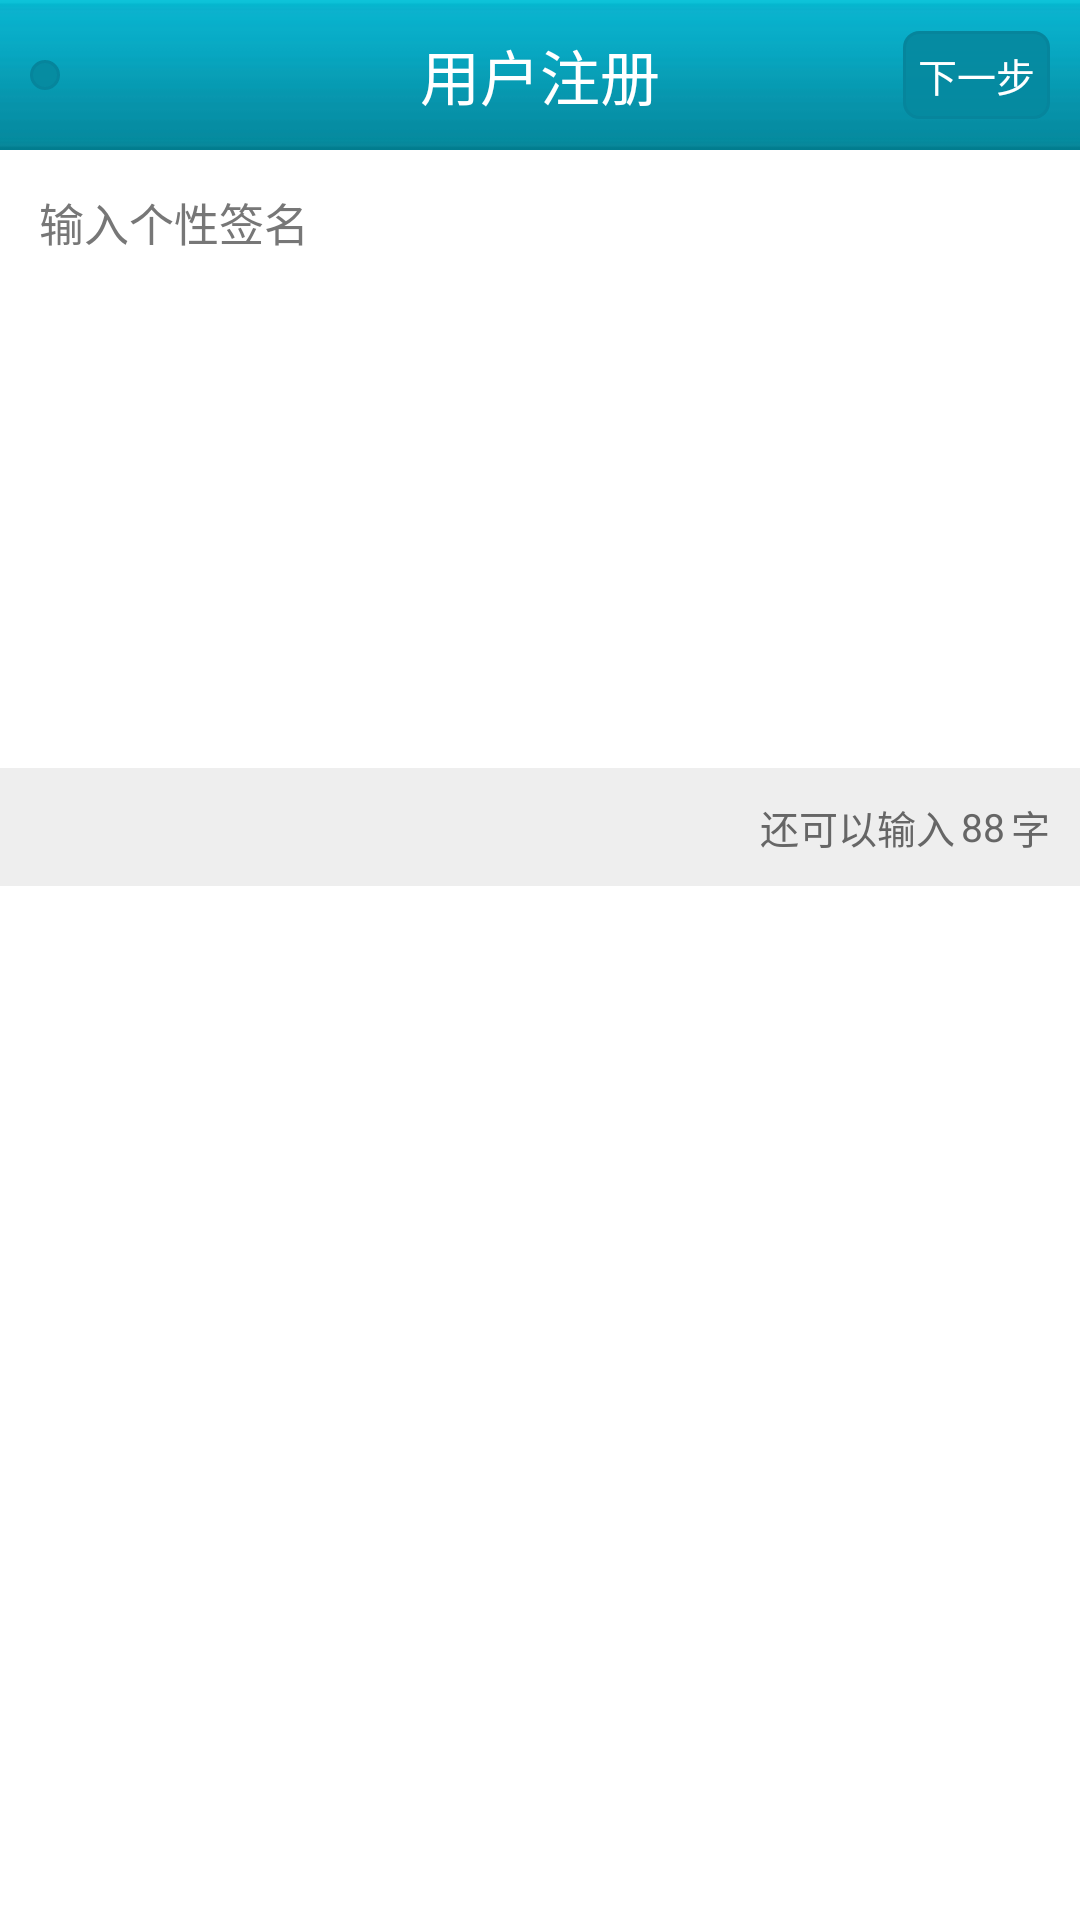

Reconstruct the res/layout file that produces this screen, plus the resources it refers to.
<!-- AndroidManifest.xml: application theme android:Theme.Black.NoTitleBar -->
<!-- res/layout/activity_update_indiv_sign.xml -->
<?xml version="1.0" encoding="utf-8"?>
<LinearLayout xmlns:android="http://schemas.android.com/apk/res/android"
    android:layout_width="match_parent"
    android:layout_height="match_parent"
    android:background="@color/white"
    android:orientation="vertical" >

    <include layout="@layout/title_bar_activity" />

    <EditText
        android:id="@+id/id_et_update_indiv_sign"
        android:layout_width="match_parent"
        android:layout_height="wrap_content"
        android:minHeight="200dp"
        android:layout_margin="@dimen/space_3"
        android:background="@color/white"
        android:gravity="start"
        android:hint="@string/update_indiv_sign_hint"
        android:inputType="textMultiLine"
        android:maxLines="10"
        android:padding="@dimen/space_10"
        android:textColor="@color/black"
        android:textColorHint="#777777"
        android:textSize="@dimen/text_size_15" />

    <LinearLayout
        android:layout_width="match_parent"
        android:layout_height="wrap_content"
        android:background="@color/app_base_bg"
        android:gravity="end|center_vertical"
        android:orientation="horizontal"
        android:padding="@dimen/space_10" >

        <TextView
            android:layout_width="wrap_content"
            android:layout_height="wrap_content"
            android:text="@string/update_indiv_sign_tips_first"
            android:textColor="#666666"
            android:textSize="@dimen/text_size_13" />
        
        <TextView
            android:id="@+id/id_tv_remain_words"
            android:layout_width="wrap_content"
            android:layout_height="wrap_content"
            android:text="88"
            android:paddingLeft="@dimen/space_2"
            android:paddingRight="@dimen/space_2"
            android:textColor="#666666"
            android:textSize="@dimen/text_size_13" />

        <TextView
            android:layout_width="wrap_content"
            android:layout_height="wrap_content"
            android:text="@string/update_indiv_sign_tips_last"
            android:textColor="#666666"
            android:textSize="@dimen/text_size_13" />
    </LinearLayout>

    <View
        android:layout_width="match_parent"
        android:layout_height="match_parent"
        android:background="@color/white" />

</LinearLayout>
<!-- res/layout/title_bar_activity.xml (included above) -->
<?xml version="1.0" encoding="utf-8"?>
<RelativeLayout xmlns:android="http://schemas.android.com/apk/res/android"
    android:layout_width="match_parent"
    android:layout_height="50dp"
    android:background="@drawable/head_bg" >

    <TextView
        android:id="@+id/title_bar_left"
        android:layout_width="wrap_content"
        android:layout_height="wrap_content"
        android:layout_alignParentLeft="true"
        android:layout_alignParentStart="true"
        android:layout_centerVertical="true"
        android:layout_marginLeft="@dimen/space_10"
        android:layout_marginStart="@dimen/space_10"
        android:background="@drawable/trans_round_border_btn_selector"
        android:clickable="true"
        android:padding="@dimen/space_5"
        android:text="@string/register_next"
        android:textColor="@color/white"
        android:textSize="@dimen/text_size_13"
        android:visibility="gone" />

    <ImageButton
        android:id="@+id/title_bar_left_img"
        android:layout_width="wrap_content"
        android:layout_height="wrap_content"
        android:layout_alignParentLeft="true"
        android:layout_alignParentStart="true"
        android:layout_centerVertical="true"
        android:layout_marginLeft="@dimen/space_10"
        android:layout_marginStart="@dimen/space_10"
        android:background="@drawable/trans_round_border_btn_selector"
        android:contentDescription="@string/iv_cont_des_string"
        android:src="@drawable/title_bar_back" />

    <TextView
        android:id="@+id/title_bar_center"
        android:layout_width="wrap_content"
        android:layout_height="wrap_content"
        android:layout_centerInParent="true"
        android:text="@string/register_title"
        android:textColor="@color/white"
        android:textSize="@dimen/text_size_20" />

    <TextView
        android:id="@+id/title_bar_right"
        android:layout_width="wrap_content"
        android:layout_height="wrap_content"
        android:layout_alignParentEnd="true"
        android:layout_alignParentRight="true"
        android:layout_centerVertical="true"
        android:layout_marginEnd="@dimen/space_10"
        android:layout_marginRight="@dimen/space_10"
        android:background="@drawable/trans_round_border_btn_selector"
        android:clickable="true"
        android:padding="@dimen/space_5"
        android:text="@string/register_next"
        android:textColor="@color/white"
        android:textSize="@dimen/text_size_13" />

    <ImageButton
        android:id="@+id/title_bar_right_img"
        android:layout_width="wrap_content"
        android:layout_height="wrap_content"
        android:layout_alignParentEnd="true"
        android:layout_alignParentRight="true"
        android:layout_centerVertical="true"
        android:layout_marginEnd="@dimen/space_10"
        android:layout_marginRight="@dimen/space_10"
        android:background="@drawable/trans_round_border_btn_selector"
        android:contentDescription="@string/iv_cont_des_string"
        android:src="@drawable/header_home_btn"
        android:visibility="gone" />

</RelativeLayout>
<!-- resources referenced by this layout -->
<resources>
  <color name="app_base_bg">#eeeeee</color>
  <color name="black">#000000</color>
  <color name="white">#ffffff</color>
  <dimen name="space_10">10dp</dimen>
  <dimen name="space_2">2dp</dimen>
  <dimen name="space_3">3dp</dimen>
  <dimen name="space_5">5dp</dimen>
  <dimen name="text_size_13">13sp</dimen>
  <dimen name="text_size_15">15sp</dimen>
  <dimen name="text_size_20">20sp</dimen>
  <!-- drawable head_bg: png bitmap (drawable-hdpi, 337 bytes) -->
  <!-- drawable header_home_btn (drawable) -->
  <?xml version="1.0" encoding="utf-8"?>
  <selector xmlns:android="http://schemas.android.com/apk/res/android" >
      <item android:state_pressed="true" android:drawable="@drawable/header_home_btn_p" />
  	<item android:drawable="@drawable/header_home_btn_n" />
  </selector>
  <!-- drawable trans_round_border_btn_selector (drawable) -->
  <?xml version="1.0" encoding="utf-8"?>
  <selector xmlns:android="http://schemas.android.com/apk/res/android" >
      
      <item android:state_pressed="true">
          <shape>
              <corners 
                  android:topLeftRadius="5dp"
                  android:topRightRadius="5dp"
                  android:bottomLeftRadius="5dp"
                  android:bottomRightRadius="5dp" />
              
              <padding 
                  android:left="5dp"
                  android:top="5dp"
                  android:right="5dp"
                  android:bottom="5dp" />
              
              <stroke 
                  android:width="1dp"
                  android:color="#06859c" />
              
              <solid android:color="#bb068ea4" />
          </shape>
      </item>
      
      <item>
          <shape>
              <corners 
                  android:topLeftRadius="5dp"
                  android:topRightRadius="5dp"
                  android:bottomLeftRadius="5dp"
                  android:bottomRightRadius="5dp" />
              
              <padding 
                  android:left="5dp"
                  android:top="5dp"
                  android:right="5dp"
                  android:bottom="5dp" />
              
              <stroke 
                  android:width="1dp"
                  android:color="#06859c" />
              
              <solid android:color="#ee068aa0" />
          </shape>
      </item>
  
  </selector>
  <string name="iv_cont_des_string">something</string>
  <string name="register_next">下一步</string>
  <string name="register_title">用户注册</string>
  <string name="update_indiv_sign_hint">输入个性签名</string>
  <string name="update_indiv_sign_tips_first">还可以输入</string>
  <string name="update_indiv_sign_tips_last">字</string>
</resources>
